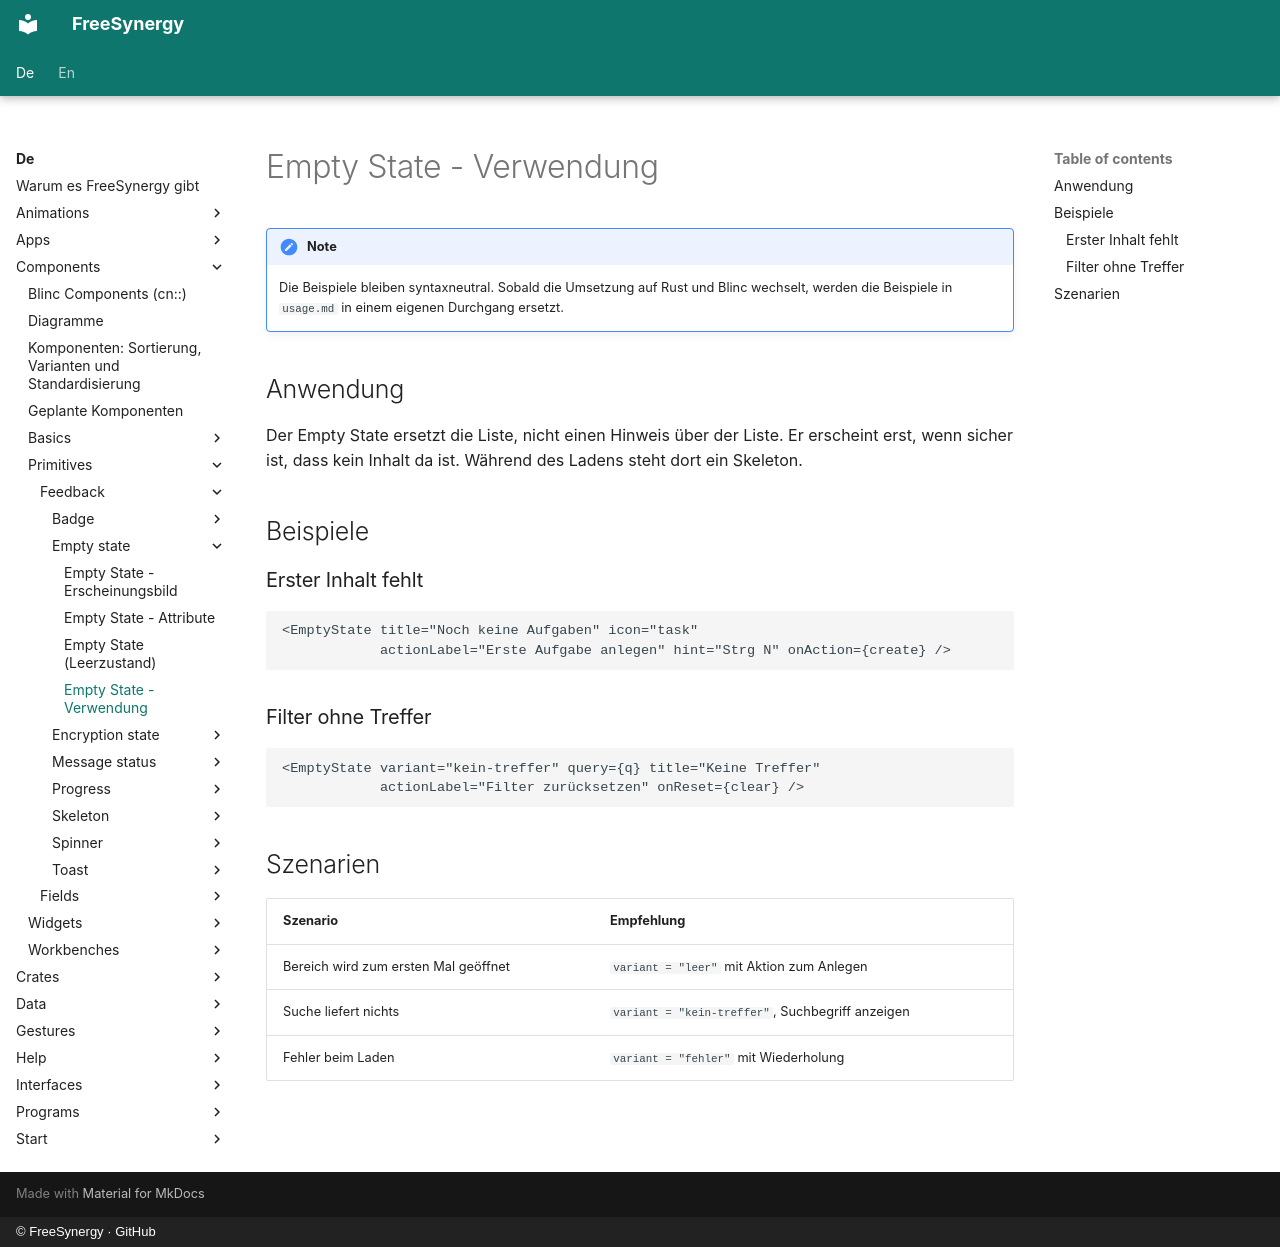

repository: FreeSynergy/fs-documentation · page: de/components/primitives/feedback/empty-state/usage/index.html · generator: mkdocs · copyright: © FreeSynergy · GitHub

# Empty State - Verwendung

!!! note
    Die Beispiele bleiben syntaxneutral. Sobald die Umsetzung auf Rust und Blinc
    wechselt, werden die Beispiele in `usage.md` in einem eigenen Durchgang ersetzt.

## Anwendung

Der Empty State ersetzt die Liste, nicht einen Hinweis über der Liste. Er erscheint
erst, wenn sicher ist, dass kein Inhalt da ist. Während des Ladens steht dort ein Skeleton.

## Beispiele

### Erster Inhalt fehlt

```jsx
<EmptyState title="Noch keine Aufgaben" icon="task"
            actionLabel="Erste Aufgabe anlegen" hint="Strg N" onAction={create} />
```

### Filter ohne Treffer

```jsx
<EmptyState variant="kein-treffer" query={q} title="Keine Treffer"
            actionLabel="Filter zurücksetzen" onReset={clear} />
```

## Szenarien

| Szenario | Empfehlung |
|----------|------------|
| Bereich wird zum ersten Mal geöffnet | `variant = "leer"` mit Aktion zum Anlegen |
| Suche liefert nichts | `variant = "kein-treffer"`, Suchbegriff anzeigen |
| Fehler beim Laden | `variant = "fehler"` mit Wiederholung |
